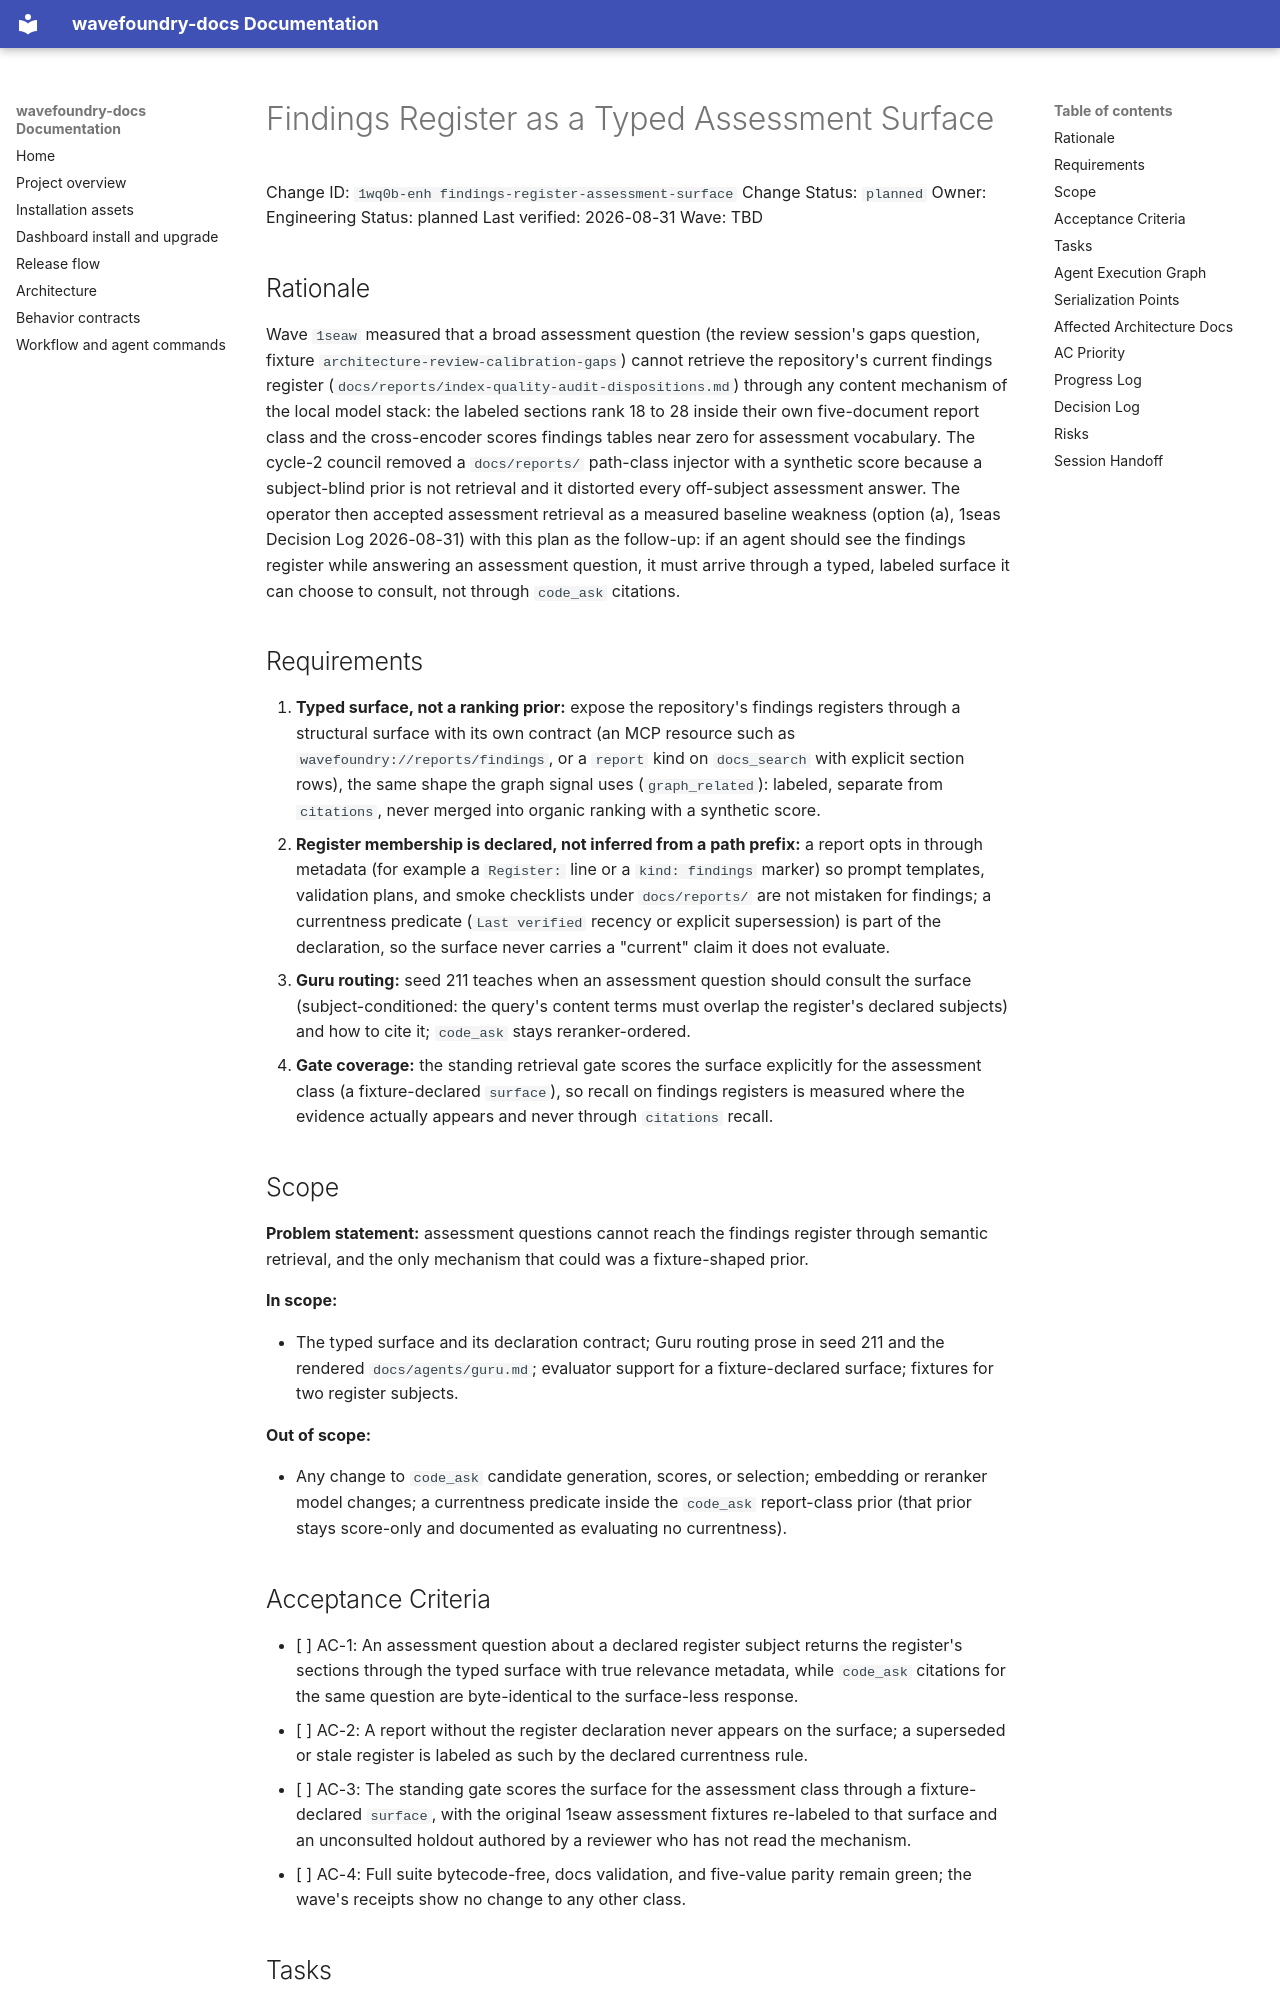

repository: coryhacking/wavefoundry · page: plans/1wq0b-enh findings-register-assessment-surface/index.html · generator: mkdocs

# Findings Register as a Typed Assessment Surface

Change ID: `1wq0b-enh findings-register-assessment-surface`
Change Status: `planned`
Owner: Engineering
Status: planned
Last verified: 2026-08-31
Wave: TBD

## Rationale

Wave `1seaw` measured that a broad assessment question (the review session's gaps question, fixture `architecture-review-calibration-gaps`) cannot retrieve the repository's current findings register (`docs/reports/index-quality-audit-dispositions.md`) through any content mechanism of the local model stack: the labeled sections rank 18 to 28 inside their own five-document report class and the cross-encoder scores findings tables near zero for assessment vocabulary. The cycle-2 council removed a `docs/reports/` path-class injector with a synthetic score because a subject-blind prior is not retrieval and it distorted every off-subject assessment answer. The operator then accepted assessment retrieval as a measured baseline weakness (option (a), 1seas Decision Log 2026-08-31) with this plan as the follow-up: if an agent should see the findings register while answering an assessment question, it must arrive through a typed, labeled surface it can choose to consult, not through `code_ask` citations.

## Requirements

1. **Typed surface, not a ranking prior:** expose the repository's findings registers through a structural surface with its own contract (an MCP resource such as `wavefoundry://reports/findings`, or a `report` kind on `docs_search` with explicit section rows), the same shape the graph signal uses (`graph_related`): labeled, separate from `citations`, never merged into organic ranking with a synthetic score.
2. **Register membership is declared, not inferred from a path prefix:** a report opts in through metadata (for example a `Register:` line or a `kind: findings` marker) so prompt templates, validation plans, and smoke checklists under `docs/reports/` are not mistaken for findings; a currentness predicate (`Last verified` recency or explicit supersession) is part of the declaration, so the surface never carries a "current" claim it does not evaluate.
3. **Guru routing:** seed 211 teaches when an assessment question should consult the surface (subject-conditioned: the query's content terms must overlap the register's declared subjects) and how to cite it; `code_ask` stays reranker-ordered.
4. **Gate coverage:** the standing retrieval gate scores the surface explicitly for the assessment class (a fixture-declared `surface`), so recall on findings registers is measured where the evidence actually appears and never through `citations` recall.

## Scope

**Problem statement:** assessment questions cannot reach the findings register through semantic retrieval, and the only mechanism that could was a fixture-shaped prior.

**In scope:**

- The typed surface and its declaration contract; Guru routing prose in seed 211 and the rendered `docs/agents/guru.md`; evaluator support for a fixture-declared surface; fixtures for two register subjects.

**Out of scope:**

- Any change to `code_ask` candidate generation, scores, or selection; embedding or reranker model changes; a currentness predicate inside the `code_ask` report-class prior (that prior stays score-only and documented as evaluating no currentness).
